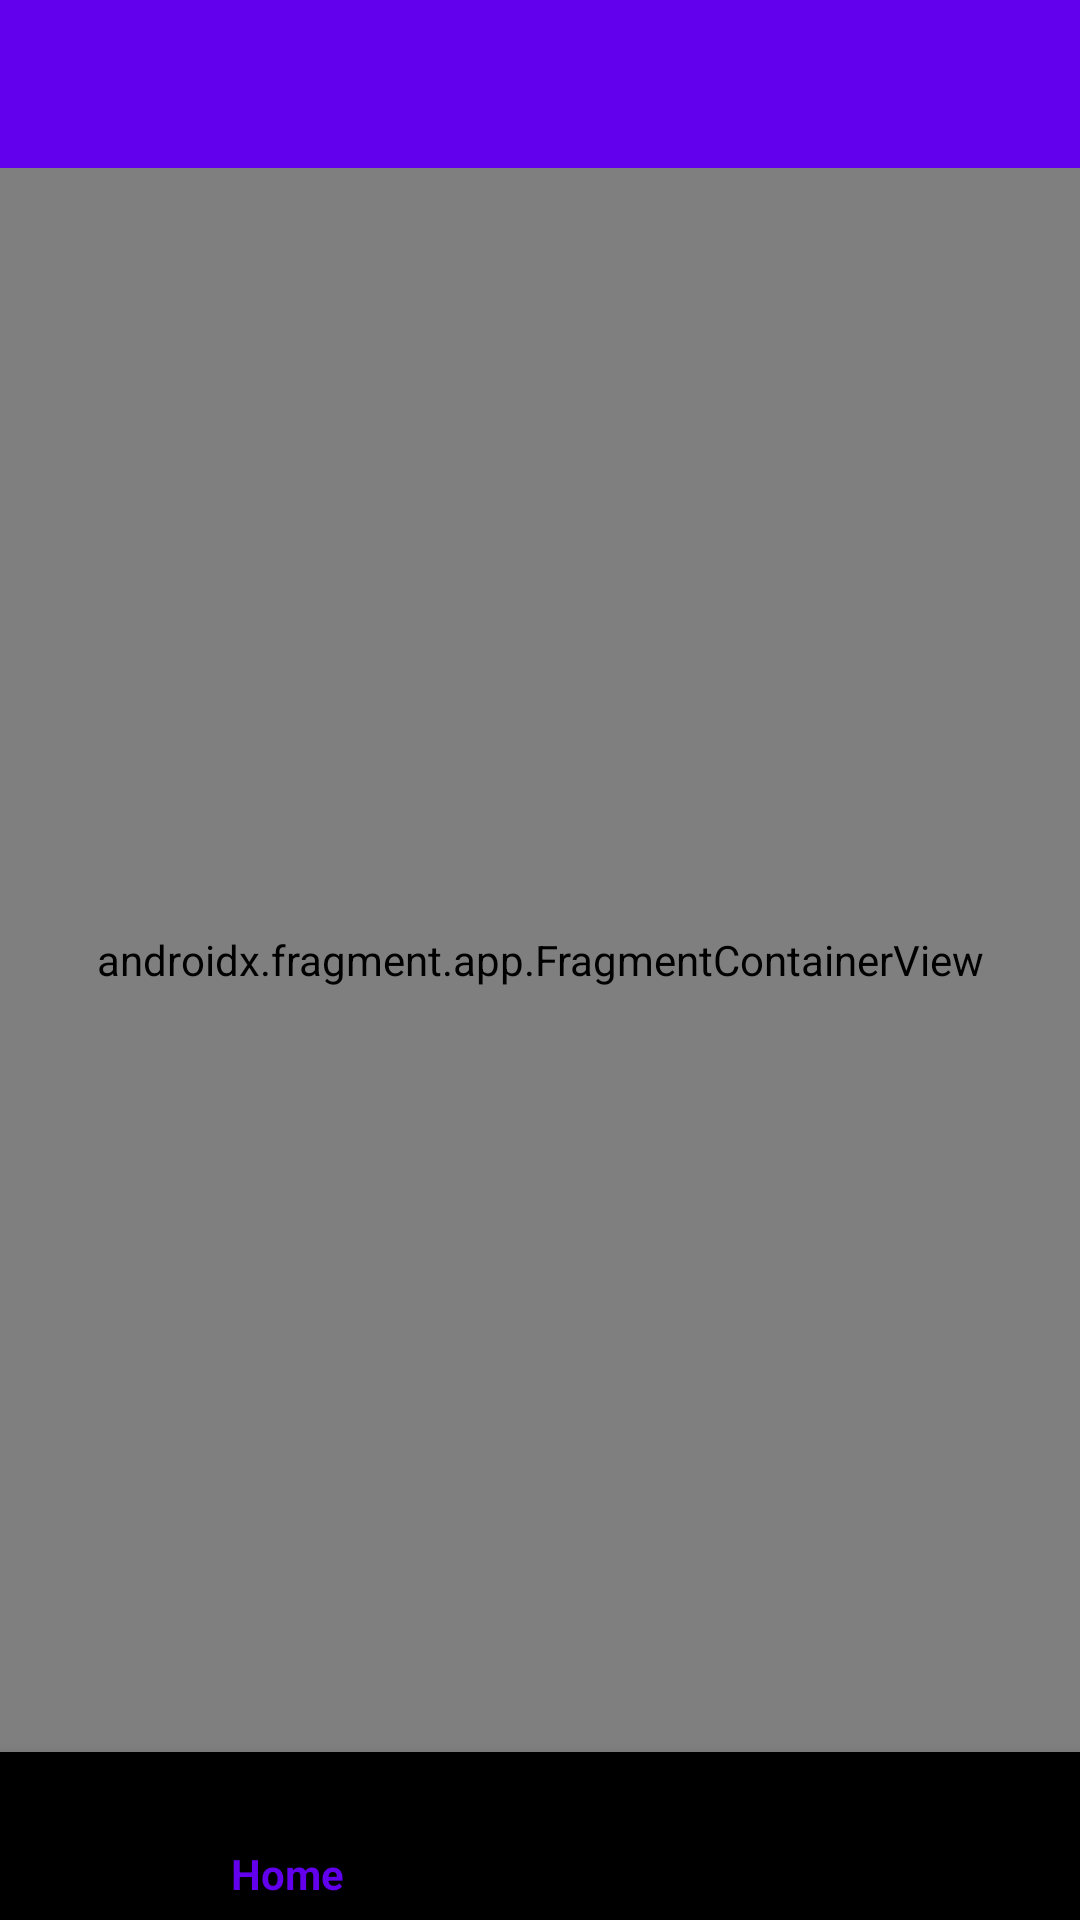

Produce the Android XML layout that renders to this screen, including the resource entries it uses.
<!-- AndroidManifest.xml: application theme Theme.JetPack -->
<!-- res/layout/activity_main.xml -->
<?xml version="1.0" encoding="utf-8"?>
<androidx.drawerlayout.widget.DrawerLayout xmlns:android="http://schemas.android.com/apk/res/android"
    xmlns:app="http://schemas.android.com/apk/res-auto"
    xmlns:tools="http://schemas.android.com/tools"
    android:id="@+id/drawer_layout"
    android:layout_width="match_parent"
    android:layout_height="match_parent"
    tools:context=".activity.MainActivity">

    <RelativeLayout
        android:layout_width="match_parent"
        android:layout_height="match_parent">

        <androidx.appcompat.widget.Toolbar
            android:id="@+id/toolbar"
            android:layout_width="match_parent"
            android:layout_height="wrap_content"
            android:background="@color/design_default_color_primary"
            android:theme="@style/ThemeOverlay.AppCompat.Dark.ActionBar"
            app:popupTheme="@style/Theme.AppCompat.Light" />

        <androidx.fragment.app.FragmentContainerView
            android:id="@+id/nav_host_fragment_container"
            android:name="androidx.navigation.fragment.NavHostFragment"
            android:layout_width="match_parent"
            android:layout_height="match_parent"
            android:layout_above="@id/bottom_nav"
            android:layout_below="@+id/toolbar"
            app:defaultNavHost="true"
            app:navGraph="@navigation/nav_graph" />

        <com.google.android.material.bottomnavigation.BottomNavigationView
            android:id="@+id/bottom_nav"
            android:layout_width="match_parent"
            android:layout_height="wrap_content"
            android:layout_alignParentBottom="true"
            app:menu="@menu/bottom_nav_menu" />
    </RelativeLayout>

    <com.google.android.material.navigation.NavigationView
        android:id="@+id/nav_view"
        android:layout_width="wrap_content"
        android:layout_height="match_parent"
        android:layout_gravity="start"
        app:menu="@menu/bottom_nav_menu" />
</androidx.drawerlayout.widget.DrawerLayout>
<!-- resources referenced by this layout -->
<resources>
  <style name="Theme.JetPack" parent="Theme.AppCompat.Light.NoActionBar">
          
          <item name="colorPrimary">@color/purple_500</item>
          <item name="colorPrimaryVariant">@color/purple_700</item>
          <item name="colorOnPrimary">@color/white</item>
          
          <item name="colorSecondary">@color/teal_200</item>
          <item name="colorSecondaryVariant">@color/teal_700</item>
          <item name="colorOnSecondary">@color/black</item>
          
          <item name="android:statusBarColor" tools:targetApi="l">?attr/colorPrimaryVariant</item>
          
      </style>
  <!-- not gathered from this repository: default colours our renderer supplied (Android Studio template values) -->
  <color name="purple_500">#FF6200EE</color>
  <color name="purple_700">#FF3700B3</color>
  <color name="teal_200">#FF03DAC5</color>
  <color name="teal_700">#FF018786</color>
  <color name="black">#FF000000</color>
  <color name="white">#FFFFFFFF</color>
</resources>
